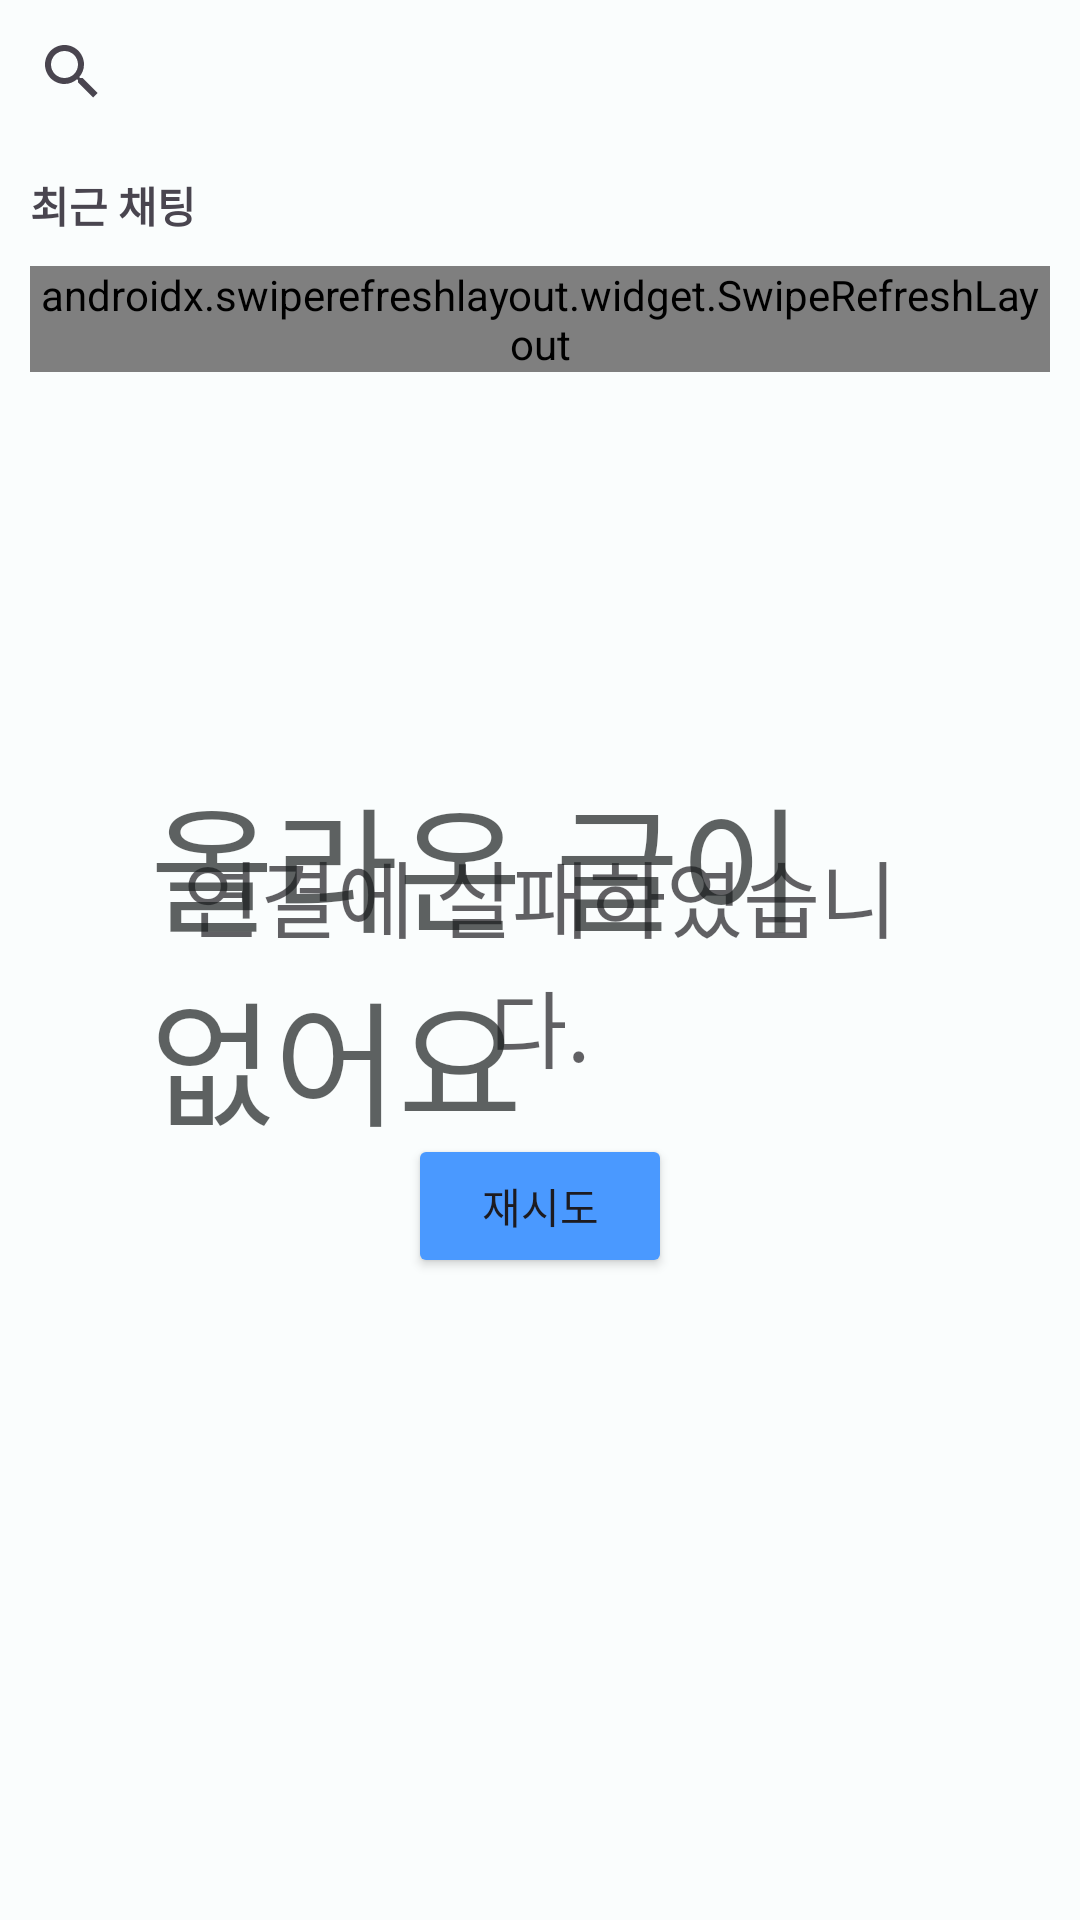

Here is an Android app screen rendered from its layout file. Give the layout XML and the strings, colors and styles it references.
<!-- AndroidManifest.xml: application theme Theme.CrayonMarket -->
<!-- res/layout/fragment_chat_room.xml -->
<?xml version="1.0" encoding="utf-8"?>
<androidx.constraintlayout.widget.ConstraintLayout xmlns:android="http://schemas.android.com/apk/res/android"
    xmlns:app="http://schemas.android.com/apk/res-auto"
    xmlns:tools="http://schemas.android.com/tools"
    android:layout_width="match_parent"
    android:layout_height="match_parent"
    tools:context=".view.main.fragment.chatroom.ChatRoomFragment">

    <androidx.appcompat.widget.SearchView
        android:id="@+id/search_bar"
        android:layout_width="match_parent"
        android:layout_height="wrap_content"
        app:layout_constraintEnd_toEndOf="parent"
        app:layout_constraintStart_toStartOf="parent"
        app:layout_constraintTop_toTopOf="parent" />

    <TextView
        android:id="@+id/textView"
        android:layout_width="match_parent"
        android:layout_height="wrap_content"
        android:layout_margin="10dp"
        android:text="@string/recent_chats"
        android:textStyle="bold"
        app:layout_constraintEnd_toEndOf="parent"
        app:layout_constraintStart_toStartOf="parent"
        app:layout_constraintTop_toBottomOf="@+id/search_bar" />

    <androidx.swiperefreshlayout.widget.SwipeRefreshLayout
        android:id="@+id/swipeRefreshLayout"
        android:layout_width="match_parent"
        android:layout_height="wrap_content"
        android:layout_margin="10dp"
        app:layout_constraintEnd_toEndOf="parent"
        app:layout_constraintStart_toStartOf="parent"
        app:layout_constraintTop_toBottomOf="@+id/textView">

    <androidx.recyclerview.widget.RecyclerView
        android:id="@+id/recyclerView"
        android:layout_width="match_parent"
        android:layout_height="match_parent"
        tools:listitem="@layout/item_chatting_room" />

    </androidx.swiperefreshlayout.widget.SwipeRefreshLayout>


    <include
        android:id="@+id/load_state"
        layout="@layout/content_load_state"
        android:layout_width="match_parent"
        android:layout_height="match_parent"
        android:layout_margin="50dp"
        app:layout_constraintBottom_toBottomOf="@+id/swipeRefreshLayout"
        app:layout_constraintEnd_toEndOf="parent"
        app:layout_constraintStart_toStartOf="parent" />


</androidx.constraintlayout.widget.ConstraintLayout>
<!-- res/layout/item_chatting_room.xml (included above) -->
<?xml version="1.0" encoding="utf-8"?>
<androidx.constraintlayout.widget.ConstraintLayout xmlns:android="http://schemas.android.com/apk/res/android"
    xmlns:app="http://schemas.android.com/apk/res-auto"
    xmlns:tools="http://schemas.android.com/tools"
    android:layout_width="match_parent"
    android:layout_height="80dp">

    <com.google.android.material.imageview.ShapeableImageView
        android:id="@+id/userProfileImage"
        android:layout_width="60dp"
        android:layout_height="60dp"
        android:layout_margin="20dp"
        android:scaleType="centerCrop"
        android:src="@drawable/baseline_person_24"
        app:layout_constraintBottom_toBottomOf="parent"
        app:layout_constraintStart_toStartOf="parent"
        app:layout_constraintTop_toTopOf="parent" />

    <TextView
        android:id="@+id/userName"
        style="?attr/textAppearanceTitleMedium"
        android:layout_width="wrap_content"
        android:layout_height="wrap_content"
        android:layout_marginStart="20dp"
        android:layout_marginTop="10dp"
        android:textStyle="bold"
        app:layout_constraintStart_toEndOf="@+id/userProfileImage"
        app:layout_constraintTop_toTopOf="parent"
        tools:text="홍길동" />

    <TextView
        android:id="@+id/lastMessageText"
        android:layout_width="wrap_content"
        android:layout_height="wrap_content"
        android:layout_marginStart="20dp"
        app:layout_constraintBottom_toBottomOf="parent"
        app:layout_constraintStart_toEndOf="@+id/userProfileImage"
        app:layout_constraintTop_toBottomOf="@+id/userName"
        tools:text="팔림?" />

    <TextView
        android:id="@+id/lastTimeText"
        android:layout_width="wrap_content"
        android:layout_height="wrap_content"
        android:layout_marginTop="10dp"
        android:layout_marginEnd="20dp"
        app:layout_constraintEnd_toEndOf="parent"
        app:layout_constraintTop_toTopOf="parent"
        tools:text="29분전" />


</androidx.constraintlayout.widget.ConstraintLayout>
<!-- res/layout/content_load_state.xml (included above) -->
<?xml version="1.0" encoding="utf-8"?>
<androidx.constraintlayout.widget.ConstraintLayout xmlns:android="http://schemas.android.com/apk/res/android"
    xmlns:app="http://schemas.android.com/apk/res-auto"
    android:layout_width="match_parent"
    android:layout_height="match_parent">

    <TextView
        android:id="@+id/errorMsg"
        style="?attr/textAppearanceHeadlineMedium"
        android:layout_width="wrap_content"
        android:layout_height="wrap_content"
        android:layout_marginStart="16dp"
        android:layout_marginEnd="16dp"
        android:alpha="0.7"
        android:text="@string/fail_to_connect"
        android:textAlignment="center"
        app:layout_constraintBottom_toBottomOf="parent"
        app:layout_constraintEnd_toEndOf="parent"
        app:layout_constraintStart_toStartOf="parent"
        app:layout_constraintTop_toTopOf="parent" />

    <Button
        android:id="@+id/retryButton"
        android:layout_width="wrap_content"
        android:layout_height="wrap_content"
        android:layout_marginTop="16dp"
        android:backgroundTint="#4A99FF"
        android:text="@string/retry"
        app:layout_constraintEnd_toEndOf="parent"
        app:layout_constraintStart_toStartOf="parent"
        app:layout_constraintTop_toBottomOf="@+id/errorMsg" />

    <TextView
        android:id="@+id/empty_text"
        style="?attr/textAppearanceDisplayMedium"
        android:layout_width="wrap_content"
        android:layout_height="wrap_content"
        android:layout_marginStart="16dp"
        android:layout_marginEnd="16dp"
        android:alpha="0.7"
        android:text="@string/empty"
        android:textColor="?attr/colorOnBackground"
        app:layout_constraintBottom_toBottomOf="parent"
        app:layout_constraintEnd_toEndOf="parent"
        app:layout_constraintStart_toStartOf="parent"
        app:layout_constraintTop_toTopOf="parent" />
</androidx.constraintlayout.widget.ConstraintLayout>
<!-- resources referenced by this layout -->
<resources>
  <!-- drawable baseline_person_24 (drawable) -->
  <vector xmlns:android="http://schemas.android.com/apk/res/android"
      android:width="24dp"
      android:height="24dp"
      android:tint="@color/black"
      android:viewportWidth="24"
      android:viewportHeight="24">
      <path
          android:fillColor="@android:color/white"
          android:pathData="M12,2c-4.97,0 -9,4.03 -9,9 0,4.17 2.84,7.67 6.69,8.69L12,22l2.31,-2.31C18.16,18.67 21,15.17 21,11c0,-4.97 -4.03,-9 -9,-9zM12,4c1.66,0 3,1.34 3,3s-1.34,3 -3,3 -3,-1.34 -3,-3 1.34,-3 3,-3zM12,18.3c-2.5,0 -4.71,-1.28 -6,-3.22 0.03,-1.99 4,-3.08 6,-3.08 1.99,0 5.97,1.09 6,3.08 -1.29,1.94 -3.5,3.22 -6,3.22z" />
  </vector>
  <string name="empty">올라온 글이 없어요</string>
  <string name="fail_to_connect">연결에 실패하였습니다.</string>
  <string name="recent_chats">최근 채팅</string>
  <string name="retry">재시도</string>
  <style name="Theme.CrayonMarket" parent="Base.Theme.CrayonMarket" />
  <color name="black">#000000</color>
  <color name="md_theme_light_onPrimary">#FFFFFF</color>
  <color name="md_theme_light_primaryContainer">#97F0FF</color>
  <color name="md_theme_light_onPrimaryContainer">#001F24</color>
  <color name="md_theme_light_secondary">#305DA8</color>
  <color name="md_theme_light_onSecondary">#FFFFFF</color>
  <color name="md_theme_light_secondaryContainer">#D8E2FF</color>
  <color name="md_theme_light_onSecondaryContainer">#001A41</color>
  <color name="md_theme_light_tertiary">#525E7D</color>
  <color name="md_theme_light_onTertiary">#FFFFFF</color>
  <color name="md_theme_light_tertiaryContainer">#DAE2FF</color>
  <color name="md_theme_light_onTertiaryContainer">#0E1B37</color>
  <color name="md_theme_light_error">#BA1A1A</color>
  <color name="md_theme_light_errorContainer">#FFDAD6</color>
  <color name="md_theme_light_onError">#FFFFFF</color>
  <color name="md_theme_light_onErrorContainer">#410002</color>
  <color name="md_theme_light_background">#FAFDFD</color>
  <color name="md_theme_light_onBackground">#191C1D</color>
  <color name="md_theme_light_surface">#FAFDFD</color>
  <color name="md_theme_light_onSurface">#191C1D</color>
  <color name="md_theme_light_surfaceVariant">#DBE4E6</color>
  <color name="md_theme_light_onSurfaceVariant">#3F484A</color>
  <color name="md_theme_light_outline">#6F797A</color>
  <color name="md_theme_light_inverseOnSurface">#EFF1F1</color>
  <color name="md_theme_light_inverseSurface">#2E3132</color>
  <color name="md_theme_light_inversePrimary">#4FD8EB</color>
</resources>
